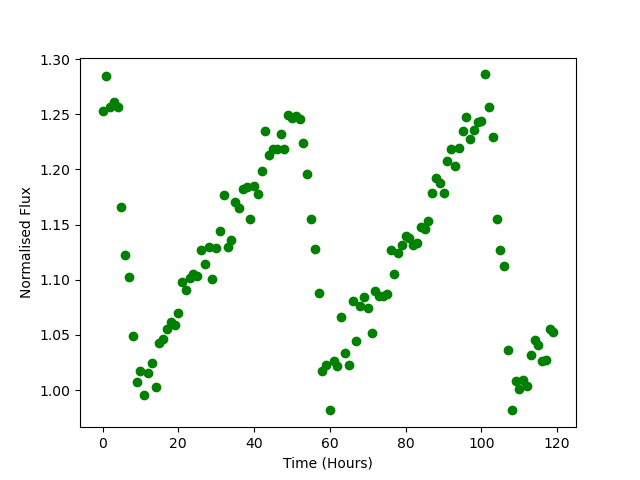

Values plotted in this chart, from the file beside it:
Time, Flux
0.0, 1.253
1.0, 1.284
2.0, 1.257
3.0, 1.261
4.0, 1.257
5.0, 1.166
6.0, 1.123
7.0, 1.102
8.0, 1.049
9.0, 1.008
10.0, 1.017
11.0, 0.9955
12.0, 1.016
13.0, 1.025
14.0, 1.003
15.0, 1.043
16.0, 1.046
17.0, 1.055
18.0, 1.062
19.0, 1.059
20.0, 1.07
21.0, 1.098
22.0, 1.091
23.0, 1.102
24.0, 1.105
25.0, 1.103
26.0, 1.127
27.0, 1.115
28.0, 1.13
29.0, 1.101
30.0, 1.129
31.0, 1.144
32.0, 1.177
33.0, 1.13
34.0, 1.136
35.0, 1.17
36.0, 1.165
37.0, 1.183
38.0, 1.184
39.0, 1.155
40.0, 1.185
41.0, 1.177
42.0, 1.199
43.0, 1.235
44.0, 1.213
45.0, 1.218
46.0, 1.218
47.0, 1.232
48.0, 1.218
49.0, 1.249
50.0, 1.247
51.0, 1.248
52.0, 1.246
53.0, 1.224
54.0, 1.196
55.0, 1.155
56.0, 1.127
57.0, 1.088
58.0, 1.018
59.0, 1.023
... 60 more rows
